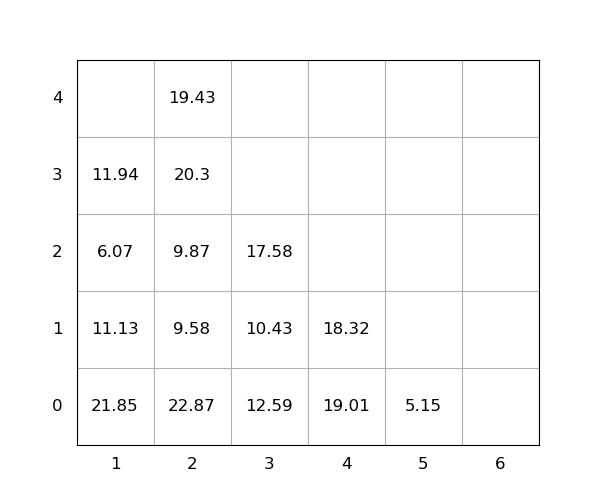

Values plotted in this chart, from the file beside it:
idx, loc_x, loc_y, loc_z, weight, group, score, seq, reloc, size(ft)
1, 1, 0, 0, 21.85, 0, 21.85, 0, 1.0, 20
2, 2, 0, 0, 22.87, 0, 22.87, 0, 1.0, 20
3, 3, 0, 0, 12.59, 0, 12.59, 0, 1.0, 20
4, 5, 0, 0, 5.15, 0, 5.15, 0, 0, 20
5, 2, 0, 1, 9.58, 0, 9.58, 0, 1.0, 20
6, 1, 0, 1, 11.13, 0, 11.13, 0, 1.0, 20
7, 4, 0, 0, 19.01, 0, 19.01, 0, 1.0, 20
8, 1, 0, 2, 6.07, 0, 6.07, 1, 1.0, 20
9, 3, 0, 1, 10.43, 0, 10.43, 2, 1.0, 20
10, 4, 0, 1, 18.32, 0, 18.32, 3, 1.0, 20
11, 3, 0, 2, 17.58, 0, 17.58, 4, 1.0, 20
12, 2, 0, 2, 9.87, 0, 9.87, 5, 1.0, 20
13, 1, 0, 3, 11.94, 0, 11.94, 6, 1.0, 20
14, 2, 0, 3, 20.3, 0, 20.3, 7, 1.0, 20
15, 2, 0, 4, 19.43, 0, 19.43, 8, 1.0, 20
